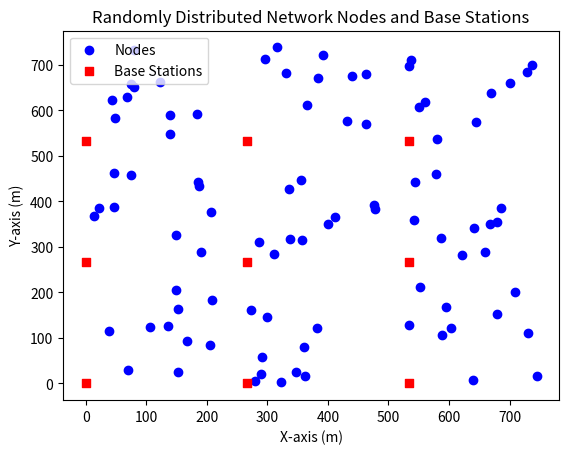

Generate this figure with matplotlib:
import random
import matplotlib.pyplot as plt

def generate_uniform_grid(num_rows, num_cols, field_size):
    grid_step = field_size / max(num_rows, num_cols)
    return [(i * grid_step, j * grid_step) for i in range(num_rows) for j in range(num_cols)]

def generate_network(num_nodes_per_station, num_base_stations, field_size):
    # 生成基站均匀分布的位置
    base_stations = generate_uniform_grid(int(num_base_stations**0.5), int(num_base_stations**0.5), field_size)

    # 生成节点，确保每个基站下面的节点数量相同
    nodes = []
    for base_station in base_stations:
        nodes += [(random.uniform(base_station[0], base_station[0] + field_size*2.4/num_base_stations),
                   random.uniform(base_station[1], base_station[1] + field_size*2.4/num_base_stations))
                  for _ in range(num_nodes_per_station)]

    return nodes, base_stations

def plot_network(nodes, base_stations):
    plt.scatter(*zip(*nodes), color='blue', label='Nodes')
    plt.scatter(*zip(*base_stations), color='red', marker='s', label='Base Stations')
    plt.xlabel('X-axis (m)')
    plt.ylabel('Y-axis (m)')
    plt.title('Randomly Distributed Network Nodes and Base Stations')
    plt.legend()
    plt.show()



if __name__ == "__main__":
    num_nodes_per_station = 10
    num_base_stations = 9  # 请确保基站数量为平方数，以便均匀分布在场地上
    field_size = 800

    nodes, base_stations = generate_network(num_nodes_per_station, num_base_stations, field_size)
    plot_network(nodes, base_stations)
